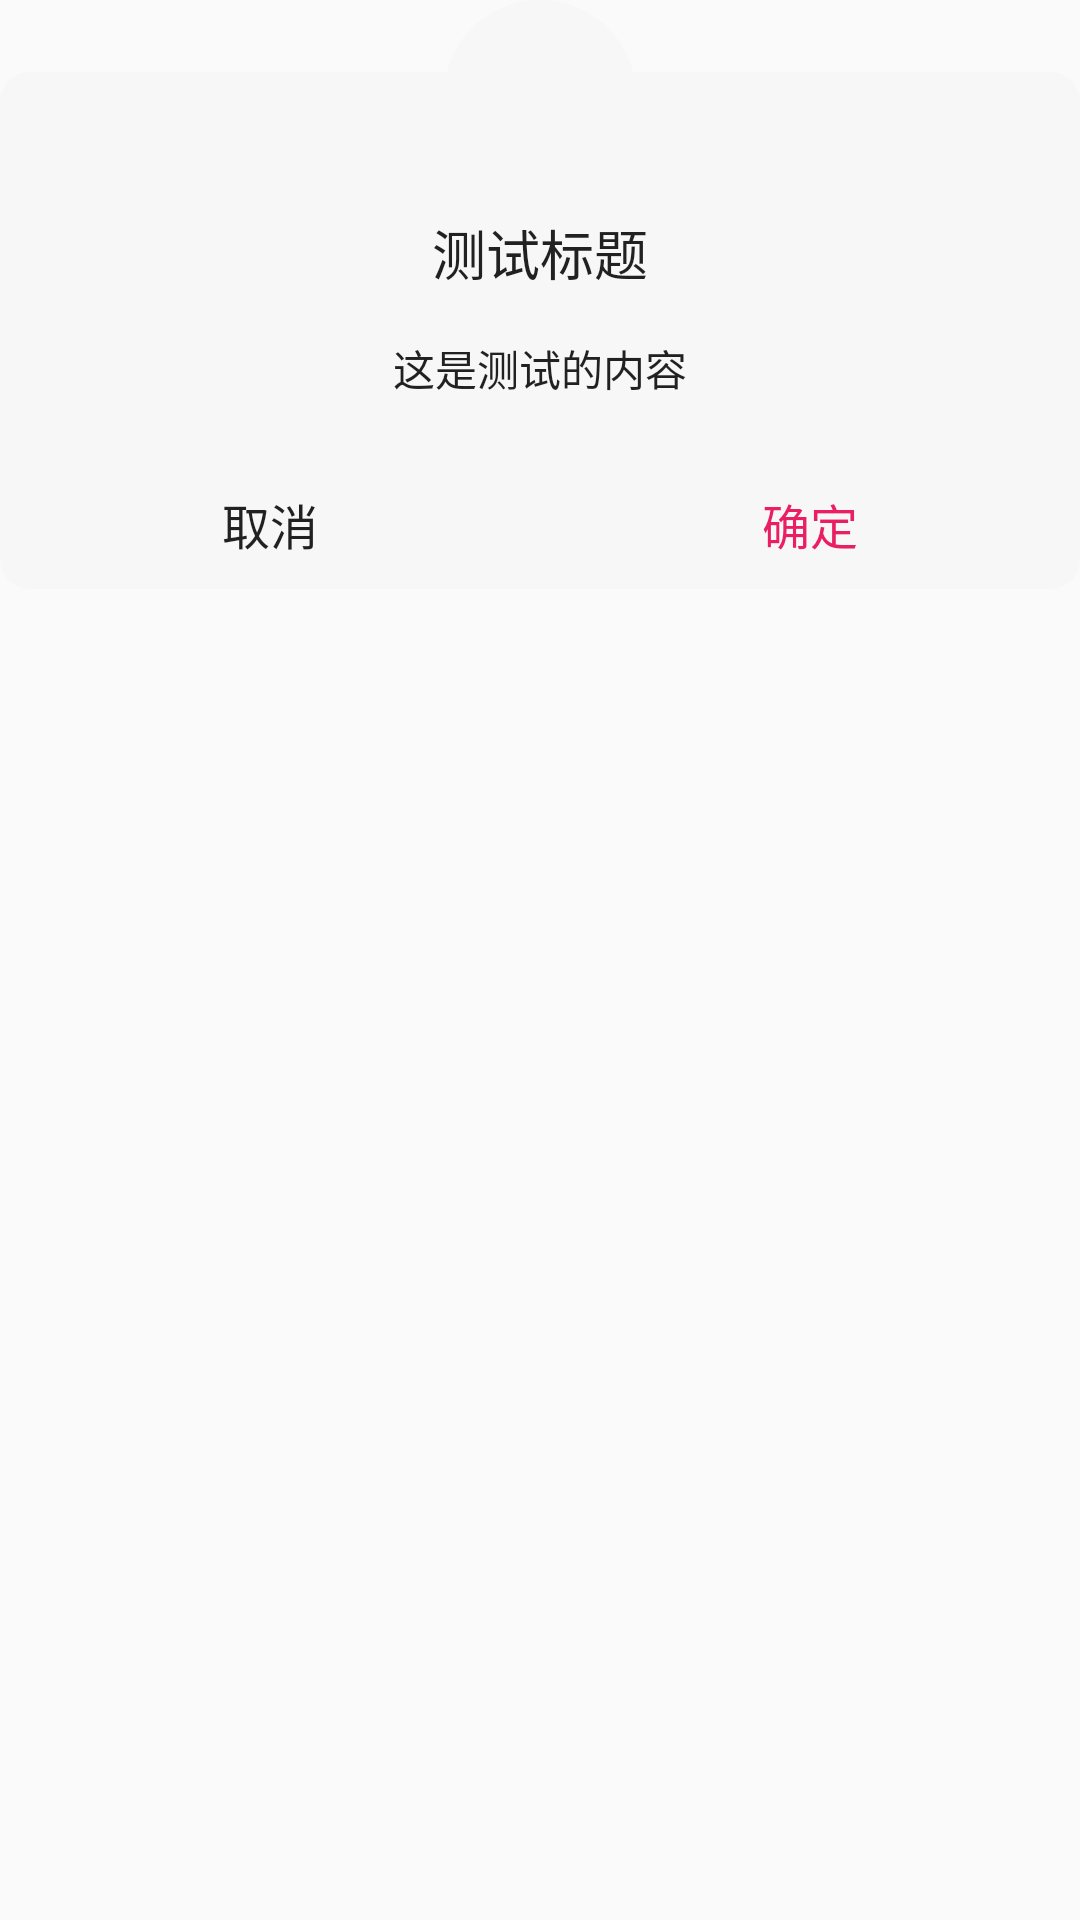

Layout XML and referenced resources for this Android screen:
<!-- AndroidManifest.xml: application theme AppTheme -->
<!-- res/layout/layout_dialog_base.xml -->
<?xml version="1.0" encoding="utf-8"?>
<FrameLayout xmlns:android="http://schemas.android.com/apk/res/android"
    android:layout_width="match_parent"
    android:layout_height="wrap_content"
    android:minWidth="300dp">

    <LinearLayout
        android:layout_width="match_parent"
        android:layout_height="wrap_content"
        android:layout_marginTop="24dp"
        android:background="@drawable/bg_dialog"
        android:orientation="vertical"
        android:paddingTop="32dp">

        <LinearLayout
            android:layout_width="match_parent"
            android:layout_height="wrap_content"
            android:orientation="vertical"
            android:padding="10dp">

            <TextView
                android:id="@+id/tv_dialog_title"
                style="@style/TitleTextView"
                android:gravity="center_horizontal"
                android:text="@string/test_title"
                android:textSize="18sp" />

            <TextView
                android:id="@+id/tv_dialog_message"
                style="@style/TextMessage"
                android:text="@string/test_message" />
        </LinearLayout>

        <include layout="@layout/layout_include_dialog_btn" />

    </LinearLayout>

    <ImageView
        android:id="@+id/iv_dialog_icon"
        android:layout_width="64dp"
        android:layout_height="64dp"
        android:layout_gravity="center_horizontal|top"
        android:background="@drawable/bg_img_circle"
        android:padding="5dp"
        android:scaleType="center" />
</FrameLayout>
<!-- res/layout/layout_include_dialog_btn.xml (included above) -->
<?xml version="1.0" encoding="utf-8"?>
<merge xmlns:android="http://schemas.android.com/apk/res/android">

    <LinearLayout
        android:id="@+id/ll_dialog_btn"
        android:layout_width="match_parent"
        android:layout_height="wrap_content">

        <TextView
            android:id="@+id/tv_dialog_cancel"
            style="@style/TextSelectItem"
            android:layout_width="0dp"
            android:layout_weight="1"
            android:gravity="center_horizontal"
            android:text="@string/string_cancel" />

        <TextView
            android:id="@+id/tv_dialog_ok"
            style="@style/TextSelectItem"
            android:layout_width="0dp"
            android:layout_weight="1"
            android:gravity="center_horizontal"
            android:text="@string/string_ok"
            android:textColor="@color/app_btn_color" />
    </LinearLayout>
</merge>
<!-- resources referenced by this layout -->
<resources>
  <color name="app_btn_color">#E91E63</color>
  <!-- drawable bg_dialog (drawable) -->
  <?xml version="1.0" encoding="utf-8"?>
  <shape xmlns:android="http://schemas.android.com/apk/res/android"
      android:shape="rectangle">
      <corners android:radius="10dp" />
      <solid android:color="#f7f7f7"/>
  </shape>
  <!-- drawable bg_img_circle (drawable) -->
  <?xml version="1.0" encoding="utf-8"?>
  <shape xmlns:android="http://schemas.android.com/apk/res/android"
      android:shape="oval">
      <solid android:color="#f7f7f7" />
      <padding
          android:bottom="5dp"
          android:left="5dp"
          android:right="5dp"
          android:top="5dp" />
  </shape>
  <string name="string_cancel">取消</string>
  <string name="string_ok">确定</string>
  <string name="test_message">这是测试的内容</string>
  <string name="test_title">测试标题</string>
  <style name="TextMessage">
          <item name="android:layout_width">match_parent</item>
          <item name="android:layout_height">wrap_content</item>
          <item name="android:textSize">14sp</item>
          <item name="android:gravity">center_horizontal</item>
          <item name="android:padding">10dp</item>
          <item name="android:textColor">@color/color_text_main_dark</item>
      </style>
  <style name="TextSelectItem">
          <item name="android:layout_width">match_parent</item>
          <item name="android:layout_height">wrap_content</item>
          <item name="android:padding">10dp</item>
          <item name="android:background">?selectableItemBackground</item>
          <item name="android:clickable">true</item>
          <item name="android:textSize">16sp</item>
          <item name="android:textColor">@color/color_text_main_dark</item>
          <item name="android:drawablePadding">10dp</item>
      </style>
  <style name="TitleTextView">
          <item name="android:maxLines">1</item>
          <item name="android:ellipsize">end</item>
          <item name="android:padding">5dp</item>
          <item name="android:textColor">@color/color_text_main_dark</item>
          <item name="android:layout_width">match_parent</item>
          <item name="android:layout_height">wrap_content</item>
          <item name="android:gravity">center_vertical</item>
          <item name="android:textSize">18sp</item>
          <item name="android:paddingLeft">10dp</item>
      </style>
  <style name="AppTheme" parent="Base.AppTheme" />
  <color name="color_text_main_dark">#dd000000</color>
  <style name="Base.AppTheme" parent="Theme.AppCompat.Light.NoActionBar">
          
          <item name="colorPrimary">@color/color_none</item>
          <item name="colorPrimaryDark">#000</item>
          <item name="colorAccent">@color/colorAccent</item>
          <item name="titleTextColor">@color/color_text_main_light</item>
          <item name="android:displayOptions">showHome</item>
          <item name="android:homeAsUpIndicator">@drawable/home_as_up_indicator</item>
      </style>
  <color name="color_none">#0000</color>
  <color name="colorAccent">@color/app_main_color</color>
  <color name="color_text_main_light">#ffffff</color>
  <!-- drawable home_as_up_indicator (drawable) -->
  <?xml version="1.0" encoding="utf-8"?>
  <selector xmlns:android="http://schemas.android.com/apk/res/android">
      <item android:drawable="@drawable/ic_back_press" android:state_pressed="true" />
  
      <item android:drawable="@drawable/ic_back" />
  </selector>
  <color name="app_main_color">#595959</color>
  <!-- drawable ic_back_press: png bitmap (drawable-xxhdpi, 298 bytes) -->
  <!-- drawable ic_back: png bitmap (drawable-xxhdpi, 997 bytes) -->
</resources>
